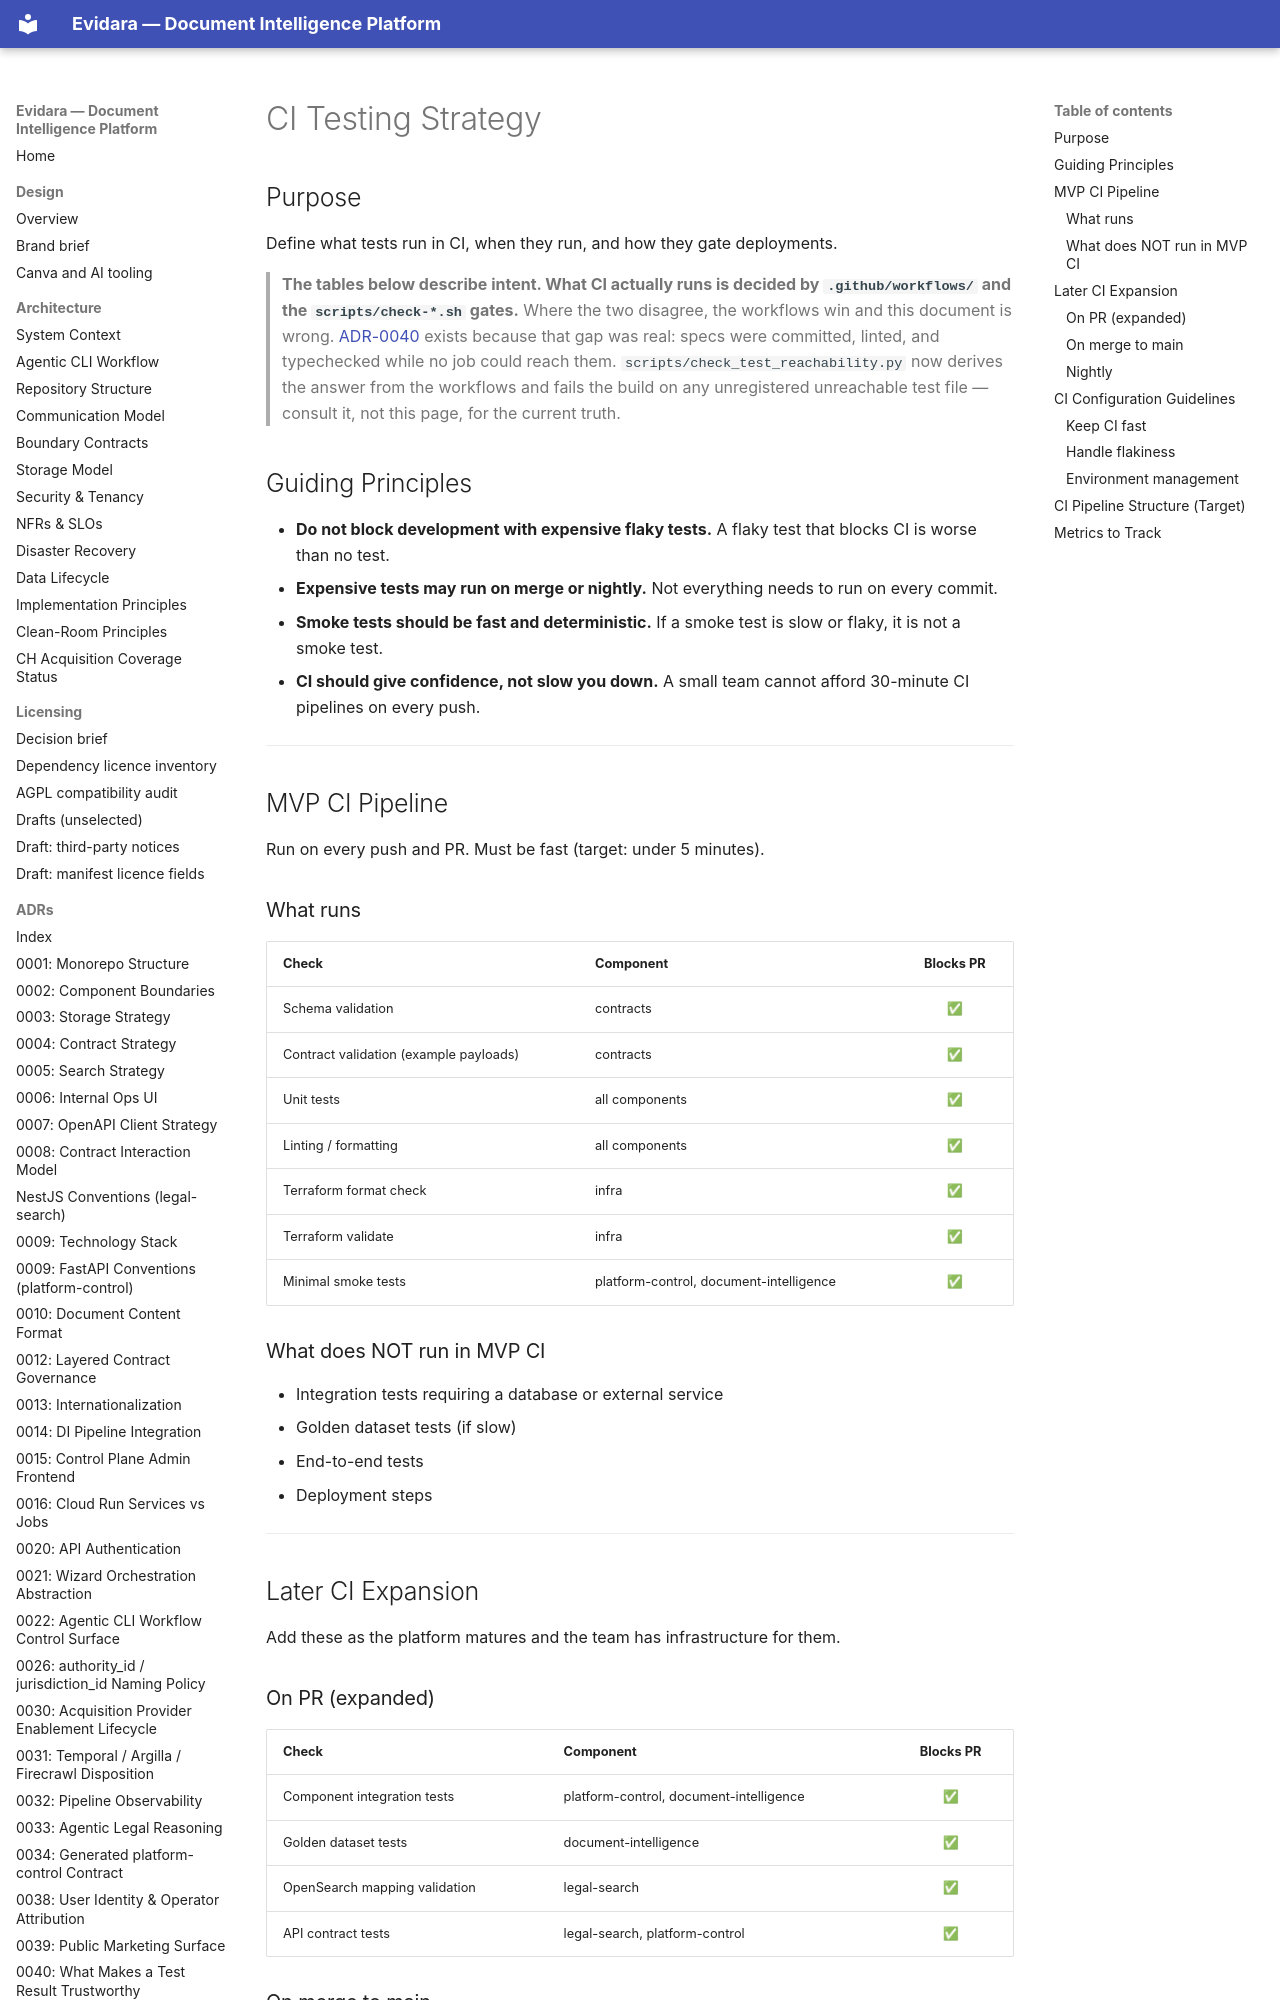

repository: philipplukas/evidara · page: testing/ci-testing-strategy/index.html · generator: mkdocs

# CI Testing Strategy

## Purpose

Define what tests run in CI, when they run, and how they gate deployments.

> **The tables below describe intent. What CI actually runs is decided by
> `.github/workflows/` and the `scripts/check-*.sh` gates.** Where the two
> disagree, the workflows win and this document is wrong.
> [ADR-0040](../adr/0040-test-result-trust.md) exists because that gap was real:
> specs were committed, linted, and typechecked while no job could reach them.
> `scripts/check_test_reachability.py` now derives the answer from the workflows
> and fails the build on any unregistered unreachable test file — consult it,
> not this page, for the current truth.

## Guiding Principles

- **Do not block development with expensive flaky tests.** A flaky test that blocks CI is worse than no test.
- **Expensive tests may run on merge or nightly.** Not everything needs to run on every commit.
- **Smoke tests should be fast and deterministic.** If a smoke test is slow or flaky, it is not a smoke test.
- **CI should give confidence, not slow you down.** A small team cannot afford 30-minute CI pipelines on every push.

---

## MVP CI Pipeline

Run on every push and PR. Must be fast (target: under 5 minutes).

### What runs

| Check | Component | Blocks PR |
|-------|-----------|:-:|
| Schema validation | contracts | ✅ |
| Contract validation (example payloads) | contracts | ✅ |
| Unit tests | all components | ✅ |
| Linting / formatting | all components | ✅ |
| Terraform format check | infra | ✅ |
| Terraform validate | infra | ✅ |
| Minimal smoke tests | platform-control, document-intelligence | ✅ |

### What does NOT run in MVP CI

- Integration tests requiring a database or external service
- Golden dataset tests (if slow)
- End-to-end tests
- Deployment steps

---

## Later CI Expansion

Add these as the platform matures and the team has infrastructure for them.
